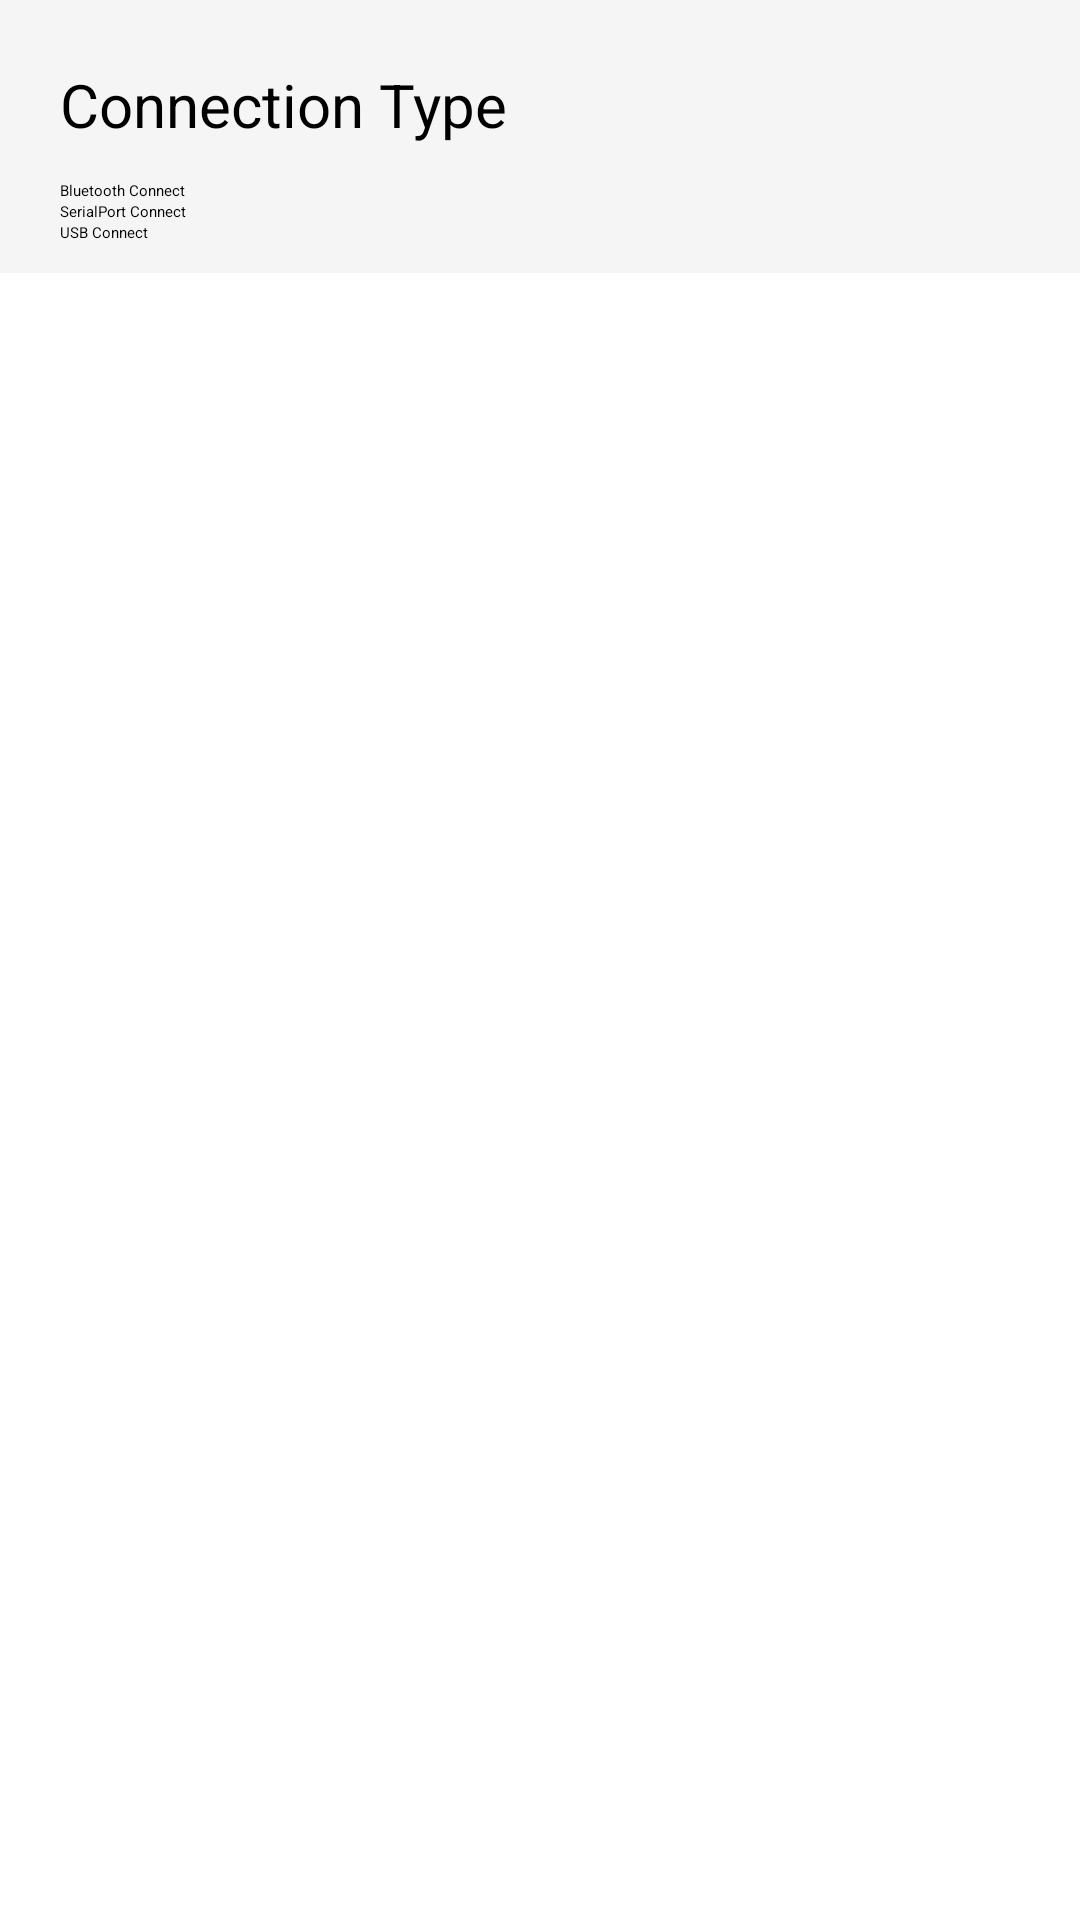

Here is an Android app screen rendered from its layout file. Give the layout XML and the strings, colors and styles it references.
<!-- AndroidManifest.xml: application theme Theme.Despreaddemo -->
<!-- res/layout/fragment_setting.xml -->
<?xml version="1.0" encoding="utf-8"?>
<RelativeLayout xmlns:android="http://schemas.android.com/apk/res/android"
    xmlns:app="http://schemas.android.com/apk/res-auto"
    xmlns:tools="http://schemas.android.com/tools"
    android:layout_width="match_parent"
    android:layout_height="match_parent"
    android:orientation="vertical"
    android:background="@color/white"
    android:clickable="true"
    tools:context=".fragment.SettingFragment">
    <LinearLayout
        android:layout_width="match_parent"
        android:layout_height="wrap_content"
        android:orientation="vertical"
        android:background="@color/whitesmoke"
    >
    <ImageView
        android:layout_width="match_parent"
        android:layout_height="10dp"
        android:layout_marginLeft="20dp"
        android:layout_marginRight="20dp"/>

    <RelativeLayout
        android:id="@+id/btn_setting_conntype"
        android:layout_width="match_parent"
        android:layout_height="wrap_content"
        android:background="@drawable/setting_item_background"
        android:paddingLeft="20dp"
        android:paddingRight="10dp">

        <TextView
            android:id="@+id/tv_connect_type"
            android:layout_width="match_parent"
            android:layout_height="50dp"
            android:gravity="center_vertical"
            android:text="@string/setting_connectiontype"
            android:textSize="20sp" />
        <RadioGroup
            android:id="@+id/rg_type"
            android:layout_width="match_parent"
            android:layout_height="wrap_content"
            android:layout_below="@id/tv_connect_type"
            android:orientation="vertical">

            <RadioButton
                android:id="@+id/rbtn_blue"
                android:layout_width="wrap_content"
                android:layout_height="wrap_content"
                android:text="@string/setting_blu" />

            <RadioButton
                android:id="@+id/rbtn_serialport"
                android:layout_width="wrap_content"
                android:layout_height="wrap_content"
                android:text="@string/setting_uart" />

            <RadioButton
                android:id="@+id/rbtn_usb"
                android:layout_width="wrap_content"
                android:layout_height="wrap_content"
                android:text="@string/setting_usb" />
        </RadioGroup>
    </RelativeLayout>

    <ImageView
        android:layout_width="match_parent"
        android:layout_height="10dp"
        android:layout_marginLeft="20dp"
        android:layout_marginRight="20dp" />
    </LinearLayout>
    <ProgressBar
        android:id="@+id/progressBar"
        android:visibility="gone"
        android:layout_centerInParent="true"
        android:layout_width="wrap_content"
        android:layout_height="wrap_content"/>
</RelativeLayout>
<!-- resources referenced by this layout -->
<resources>
  <color name="white">#ffffff</color>
  <color name="whitesmoke">#f5f5f5</color>
  <string name="setting_blu">Bluetooth Connect</string>
  <string name="setting_connectiontype">Connection Type</string>
  <string name="setting_uart">SerialPort Connect</string>
  <string name="setting_usb">USB Connect</string>
</resources>
